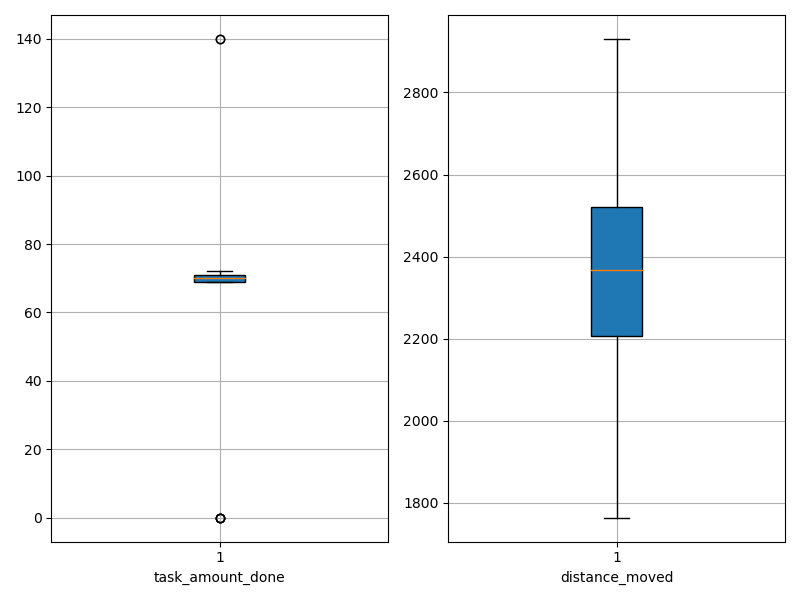

Data behind this chart, as committed beside it:
agent_id, task_amount_done, distance_moved
0, 69.0, 2222
1, 69.0, 2316
2, 70.0, 2312
3, 69.0, 1764
4, 70.0, 2353
5, 69.0, 2254
6, 69.0, 2163
7, 69.0, 2241
8, 69.0, 2059
9, 70.0, 1854
10, 70.0, 2240
11, 69.0, 2551
12, 71.0, 2419
13, 69.0, 2108
14, 70.0, 2371
15, 69.0, 2406
16, 69.0, 2477
17, 0.0, 2807
18, 0.0, 2780
19, 140.0, 2188
20, 71.0, 2043
21, 70.0, 2547
22, 71.0, 2377
23, 0.0, 2925
24, 70.0, 2161
25, 69.0, 2379
26, 69.0, 2610
27, 71.0, 2669
28, 140.0, 2262
29, 71.0, 2232
30, 70.0, 2086
31, 70.0, 2370
32, 71.0, 2405
33, 0.0, 2930
34, 70.0, 2519
35, 70.0, 2620
36, 71.0, 2622
37, 70.0, 2508
38, 69.0, 2428
39, 70.0, 2201
40, 70.0, 2300
41, 70.0, 1966
42, 70.0, 2500
43, 71.0, 2516
44, 71.0, 2210
45, 70.0, 2285
46, 70.0, 2362
47, 69.0, 2553
48, 71.0, 2032
49, 72.0, 2286
50, 71.0, 1975
51, 71.0, 2590
52, 71.0, 2485
53, 69.0, 2092
54, 70.0, 2098
55, 71.0, 2528
56, 70.0, 2660
57, 69.0, 2267
58, 71.0, 2536
59, 70.0, 2437
